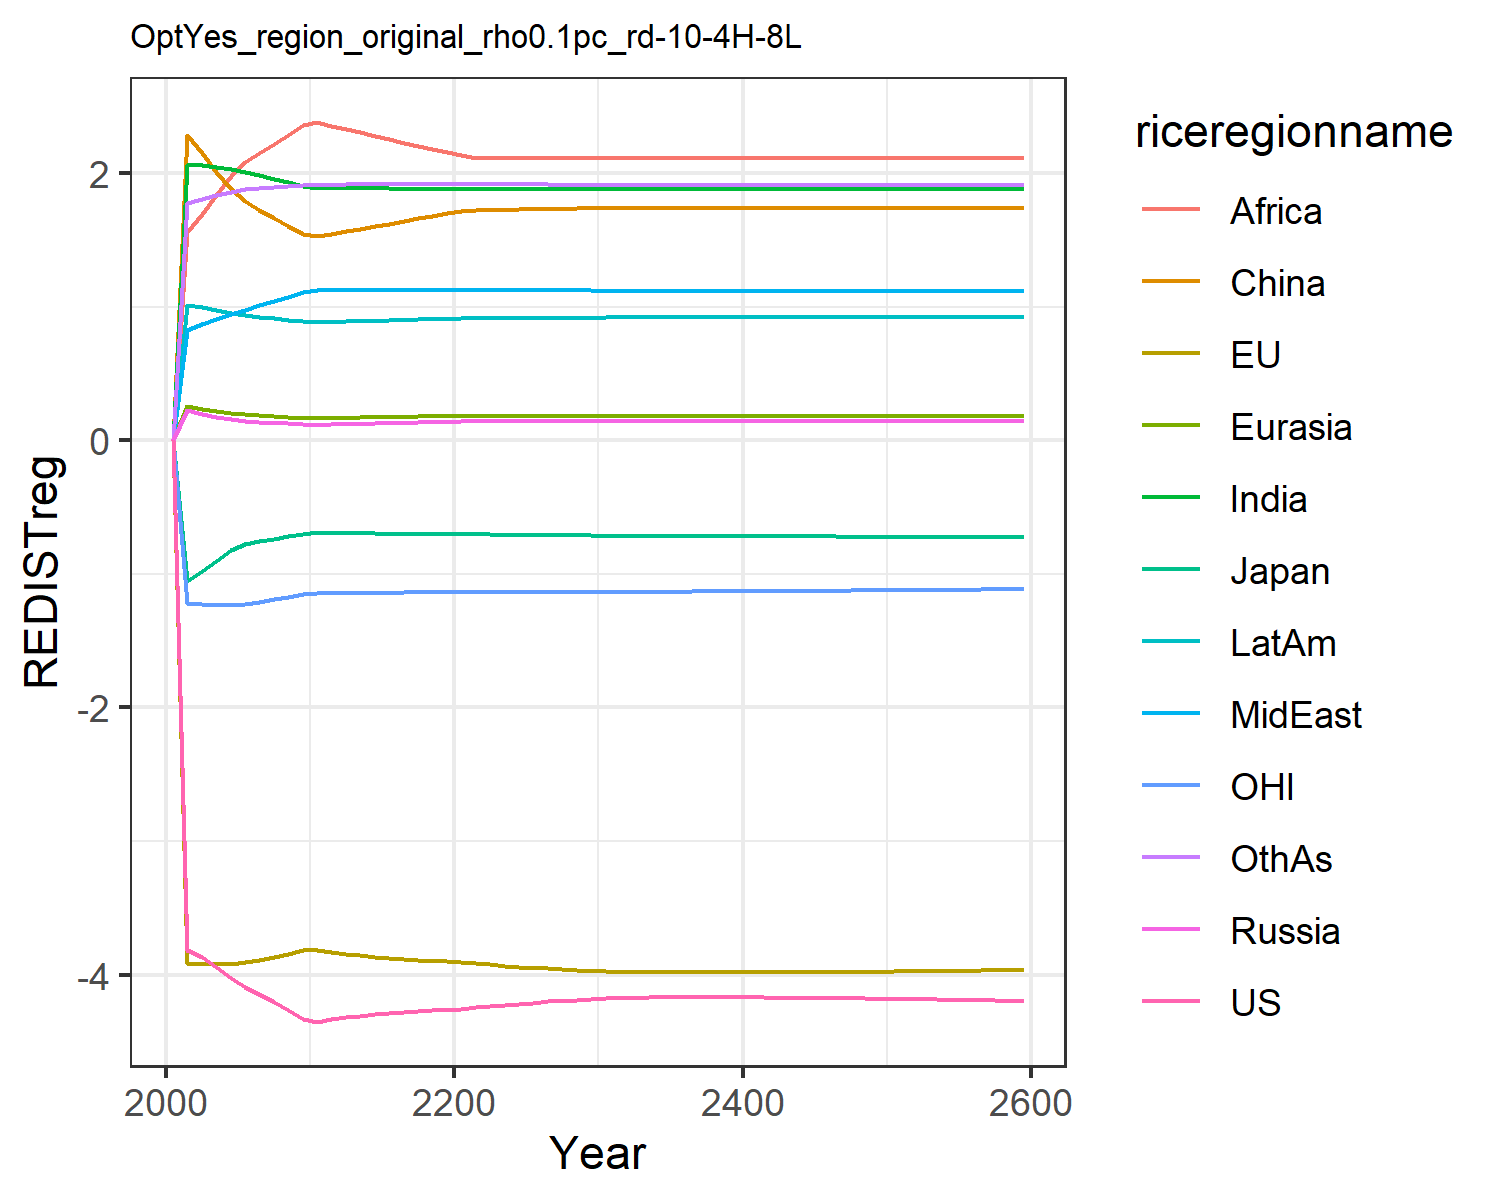

Values plotted in this chart, from the file beside it:
-0.0, -0.0, -0.0, 0.0, 0.0, 0.0, 0.0, 0.0, 0.0, 0.0, -0.0, 0.0
-3.817, -3.91, -1.057, 0.2269, 0.2594, 2.282, 2.061, 0.8212, 1.556, 1.015, -1.215, 1.778
-3.871, -3.917, -0.9823, 0.1968, 0.2368, 2.148, 2.061, 0.8661, 1.692, 0.9936, -1.229, 1.806
-3.943, -3.916, -0.9052, 0.1734, 0.2182, 2.011, 2.046, 0.9072, 1.833, 0.9747, -1.236, 1.837
-4.027, -3.918, -0.819, 0.1564, 0.2036, 1.881, 2.027, 0.9443, 1.975, 0.9516, -1.237, 1.861
-4.091, -3.907, -0.7765, 0.1461, 0.194, 1.787, 2.006, 0.9768, 2.079, 0.9344, -1.225, 1.877
-4.145, -3.891, -0.7566, 0.1389, 0.1873, 1.725, 1.982, 1.009, 2.147, 0.9237, -1.208, 1.887
-4.202, -3.871, -0.7371, 0.1319, 0.1807, 1.664, 1.957, 1.042, 2.217, 0.9124, -1.19, 1.896
-4.263, -3.846, -0.7178, 0.1252, 0.1743, 1.604, 1.931, 1.075, 2.287, 0.9007, -1.172, 1.903
-4.329, -3.818, -0.6987, 0.1188, 0.1679, 1.545, 1.904, 1.108, 2.358, 0.8886, -1.154, 1.91
-4.352, -3.813, -0.6902, 0.1168, 0.1657, 1.525, 1.89, 1.125, 2.38, 0.8839, -1.145, 1.913
-4.331, -3.832, -0.6917, 0.1191, 0.1675, 1.544, 1.889, 1.125, 2.355, 0.8869, -1.145, 1.913
-4.32, -3.842, -0.6941, 0.1214, 0.1692, 1.563, 1.888, 1.125, 2.329, 0.8898, -1.143, 1.914
-4.309, -3.853, -0.6959, 0.1237, 0.171, 1.582, 1.887, 1.126, 2.303, 0.8926, -1.142, 1.914
-4.298, -3.864, -0.6973, 0.1261, 0.1728, 1.602, 1.886, 1.126, 2.278, 0.8954, -1.141, 1.914
-4.288, -3.874, -0.6984, 0.1286, 0.1747, 1.621, 1.885, 1.126, 2.253, 0.8982, -1.14, 1.915
-4.279, -3.882, -0.6994, 0.131, 0.1765, 1.641, 1.883, 1.125, 2.228, 0.9009, -1.139, 1.915
-4.272, -3.889, -0.7003, 0.1335, 0.1783, 1.66, 1.882, 1.125, 2.203, 0.9036, -1.139, 1.914
-4.266, -3.895, -0.701, 0.1361, 0.1801, 1.68, 1.88, 1.125, 2.178, 0.9063, -1.138, 1.914
-4.261, -3.9, -0.7017, 0.1387, 0.182, 1.7, 1.878, 1.125, 2.153, 0.9088, -1.137, 1.914
-4.254, -3.906, -0.7025, 0.1401, 0.1831, 1.713, 1.879, 1.125, 2.133, 0.9114, -1.137, 1.915
-4.245, -3.915, -0.7037, 0.1405, 0.1835, 1.719, 1.882, 1.127, 2.115, 0.9139, -1.137, 1.919
-4.235, -3.924, -0.7048, 0.1405, 0.1835, 1.722, 1.882, 1.126, 2.115, 0.9144, -1.136, 1.918
-4.226, -3.932, -0.706, 0.1405, 0.1835, 1.724, 1.881, 1.125, 2.114, 0.9149, -1.136, 1.917
-4.217, -3.94, -0.7072, 0.1405, 0.1835, 1.727, 1.88, 1.125, 2.113, 0.9155, -1.136, 1.916
-4.208, -3.947, -0.7083, 0.1405, 0.1835, 1.729, 1.88, 1.124, 2.113, 0.916, -1.136, 1.915
-4.201, -3.954, -0.7094, 0.1406, 0.1835, 1.731, 1.879, 1.123, 2.112, 0.9166, -1.136, 1.914
-4.193, -3.96, -0.7104, 0.1406, 0.1835, 1.734, 1.878, 1.122, 2.111, 0.9171, -1.136, 1.913
-4.187, -3.965, -0.7115, 0.1406, 0.1834, 1.736, 1.878, 1.121, 2.111, 0.9177, -1.136, 1.912
-4.181, -3.971, -0.7125, 0.1406, 0.1834, 1.739, 1.877, 1.12, 2.11, 0.9182, -1.136, 1.912
-4.176, -3.975, -0.7133, 0.1406, 0.1834, 1.74, 1.877, 1.12, 2.11, 0.9185, -1.136, 1.911
-4.174, -3.977, -0.7139, 0.1406, 0.1834, 1.74, 1.877, 1.12, 2.11, 0.9185, -1.135, 1.911
-4.172, -3.979, -0.7145, 0.1406, 0.1834, 1.74, 1.877, 1.12, 2.11, 0.9185, -1.135, 1.911
-4.171, -3.98, -0.715, 0.1406, 0.1834, 1.74, 1.877, 1.12, 2.11, 0.9185, -1.134, 1.911
-4.17, -3.981, -0.7155, 0.1406, 0.1834, 1.74, 1.877, 1.12, 2.11, 0.9185, -1.133, 1.911
-4.169, -3.982, -0.716, 0.1406, 0.1834, 1.74, 1.877, 1.12, 2.11, 0.9185, -1.133, 1.911
-4.169, -3.982, -0.7164, 0.1406, 0.1834, 1.74, 1.877, 1.12, 2.11, 0.9185, -1.132, 1.911
-4.169, -3.983, -0.7168, 0.1406, 0.1834, 1.74, 1.877, 1.12, 2.11, 0.9185, -1.131, 1.911
-4.169, -3.983, -0.7173, 0.1406, 0.1834, 1.74, 1.877, 1.12, 2.11, 0.9185, -1.131, 1.911
-4.169, -3.983, -0.7177, 0.1406, 0.1834, 1.74, 1.877, 1.12, 2.11, 0.9185, -1.13, 1.911
-4.17, -3.983, -0.7181, 0.1406, 0.1834, 1.74, 1.877, 1.12, 2.11, 0.9185, -1.129, 1.911
-4.171, -3.982, -0.7185, 0.1406, 0.1834, 1.74, 1.877, 1.12, 2.11, 0.9185, -1.129, 1.911
-4.171, -3.982, -0.7189, 0.1406, 0.1834, 1.74, 1.877, 1.12, 2.11, 0.9185, -1.128, 1.911
-4.172, -3.982, -0.7193, 0.1406, 0.1834, 1.74, 1.877, 1.12, 2.11, 0.9185, -1.127, 1.911
-4.173, -3.981, -0.7197, 0.1406, 0.1834, 1.74, 1.877, 1.12, 2.11, 0.9185, -1.126, 1.911
-4.174, -3.98, -0.72, 0.1406, 0.1834, 1.74, 1.877, 1.12, 2.11, 0.9185, -1.126, 1.911
-4.175, -3.979, -0.7204, 0.1406, 0.1834, 1.74, 1.877, 1.12, 2.11, 0.9185, -1.125, 1.911
-4.177, -3.979, -0.7208, 0.1406, 0.1834, 1.74, 1.877, 1.12, 2.11, 0.9185, -1.124, 1.911
-4.178, -3.978, -0.7212, 0.1406, 0.1834, 1.74, 1.877, 1.12, 2.11, 0.9185, -1.123, 1.911
-4.179, -3.977, -0.7215, 0.1406, 0.1834, 1.74, 1.877, 1.12, 2.11, 0.9185, -1.123, 1.911
-4.181, -3.976, -0.7219, 0.1406, 0.1834, 1.74, 1.877, 1.12, 2.11, 0.9185, -1.122, 1.911
-4.182, -3.975, -0.7223, 0.1406, 0.1834, 1.74, 1.877, 1.12, 2.11, 0.9185, -1.121, 1.911
-4.184, -3.973, -0.7226, 0.1406, 0.1834, 1.74, 1.877, 1.12, 2.11, 0.9185, -1.12, 1.911
-4.185, -3.972, -0.723, 0.1406, 0.1834, 1.74, 1.877, 1.12, 2.11, 0.9185, -1.12, 1.911
-4.187, -3.971, -0.7234, 0.1406, 0.1834, 1.74, 1.877, 1.12, 2.11, 0.9185, -1.119, 1.911
-4.189, -3.97, -0.7237, 0.1406, 0.1834, 1.74, 1.877, 1.12, 2.11, 0.9185, -1.118, 1.911
-4.19, -3.968, -0.7241, 0.1406, 0.1834, 1.74, 1.877, 1.12, 2.11, 0.9185, -1.117, 1.911
-4.192, -3.967, -0.7245, 0.1406, 0.1834, 1.74, 1.877, 1.12, 2.11, 0.9185, -1.116, 1.911
-4.194, -3.966, -0.7249, 0.1406, 0.1834, 1.74, 1.877, 1.12, 2.11, 0.9185, -1.116, 1.911
-4.196, -3.964, -0.7252, 0.1406, 0.1834, 1.74, 1.877, 1.12, 2.11, 0.9185, -1.115, 1.911
